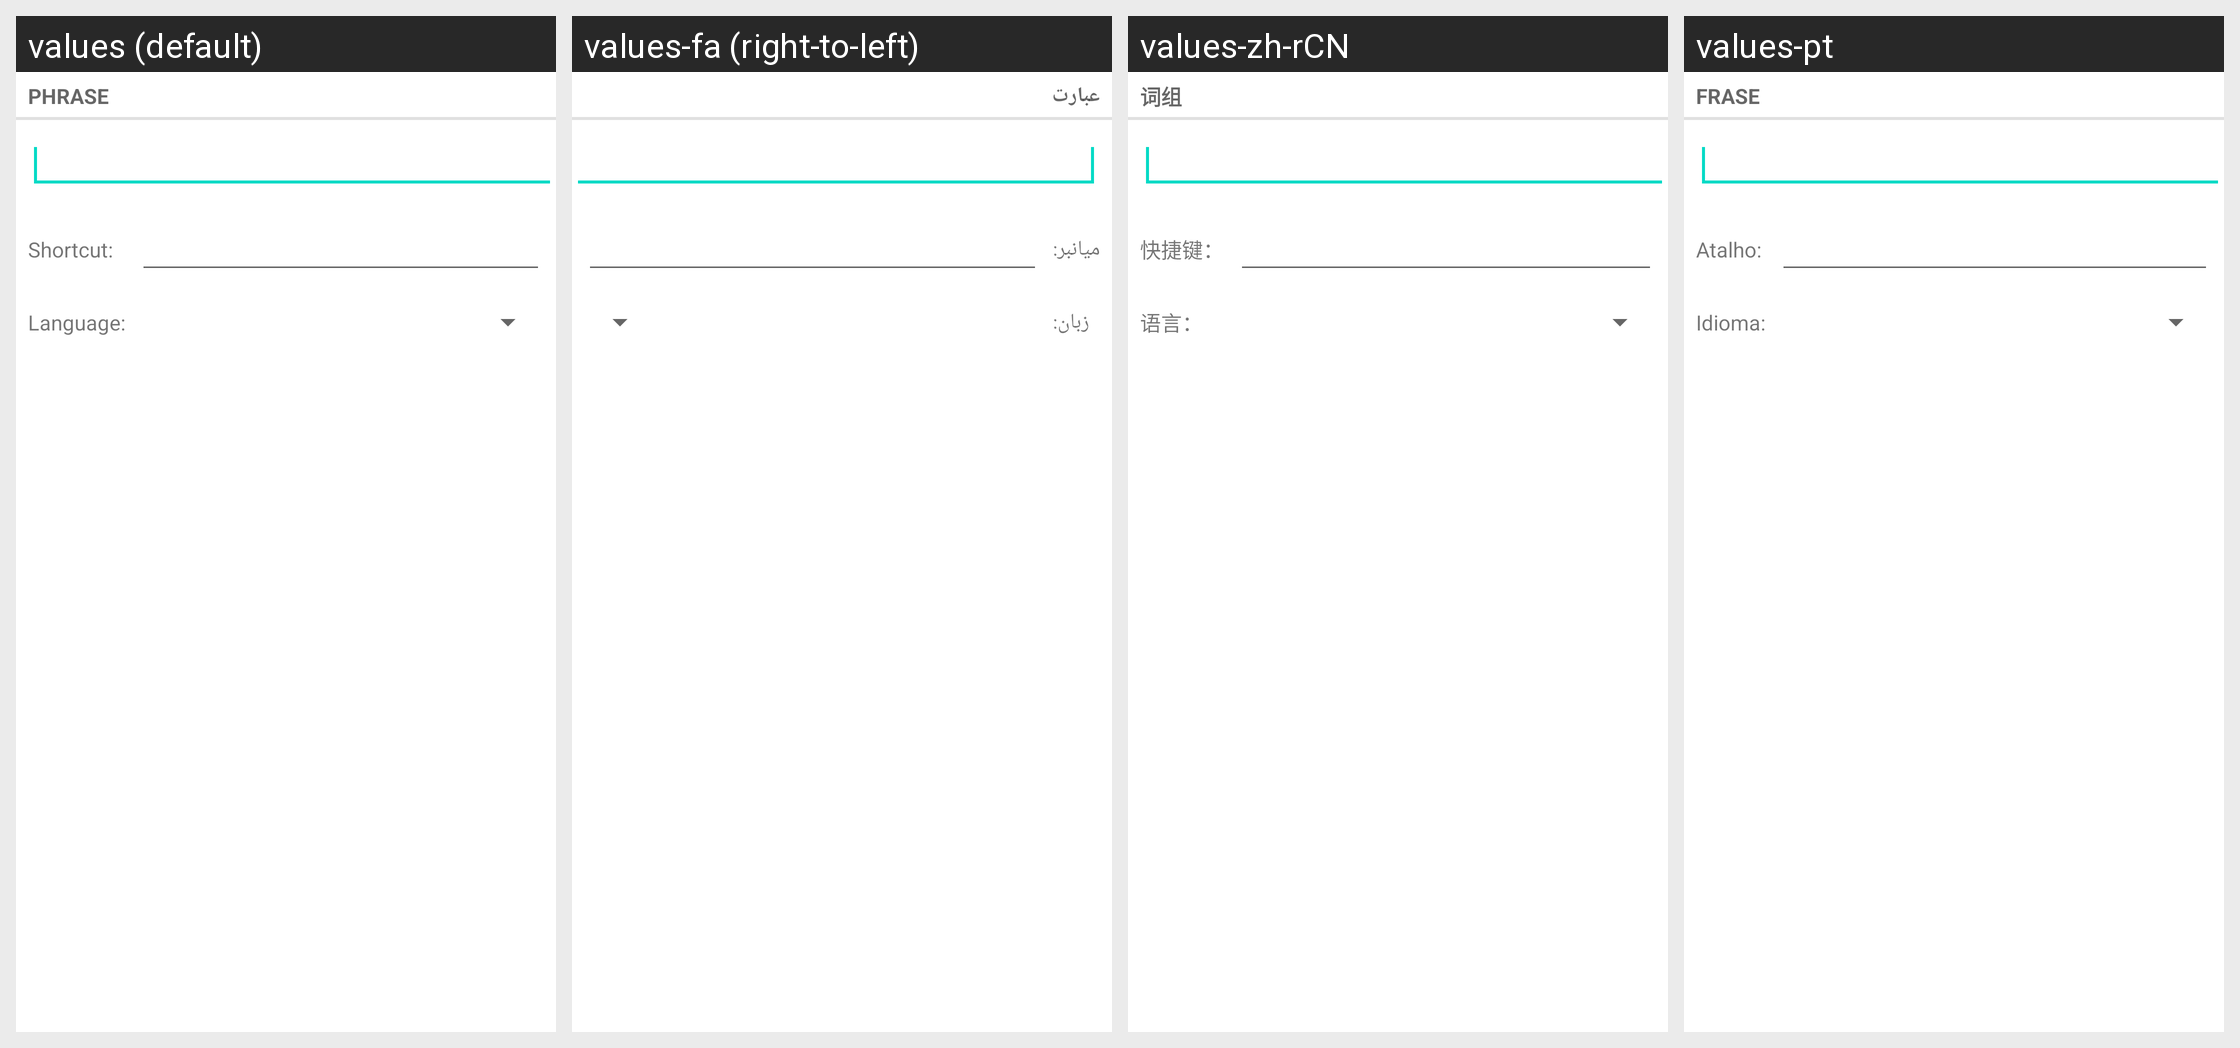

The Android screen above is rendered under several locales of the same app. Produce the string resources it draws, with the default and per-locale values.
Android screen res/layout/user_dictionary_add_word_fullscreen.xml rendered under 4 locales, left to right: values (default), values-fa (right-to-left), values-zh-rCN, values-pt. Device: Nexus 5 (rendered at 1080×1920; each locale shown at half size, 540×960, under a caption strip naming it); theme Theme.MaterialComponents.DayNight.NoActionBar.
Other locales in the repository, not shown: values-cs, values-de, values-el, values-en-rGB, values-es, values-fr, values-hu, values-in, values-it, values-iw, values-ko, values-ms, values-nl, values-pl, values-pt-rPT, values-ro, values-ru, values-sk, values-sl, values-tl, values-tr, values-vi, values-zh-rTW.
Strings drawn on this screen, with the default value and each locale's value (text and hints the layout hard-codes, and strings that could not be matched under every locale, appear in the picture but are not listed):

user_dict_settings_add_screen_title
  values: Phrase
  values-fa: عبارت
  values-zh-rCN: 词组
  values-pt: Frase

user_dict_settings_add_shortcut_option_name
  values: Shortcut:
  values-fa: میانبر:
  values-zh-rCN: 快捷键：
  values-pt: Atalho:

user_dict_settings_add_locale_option_name
  values: Language:
  values-fa: زبان:
  values-zh-rCN: 语言：
  values-pt: Idioma:
